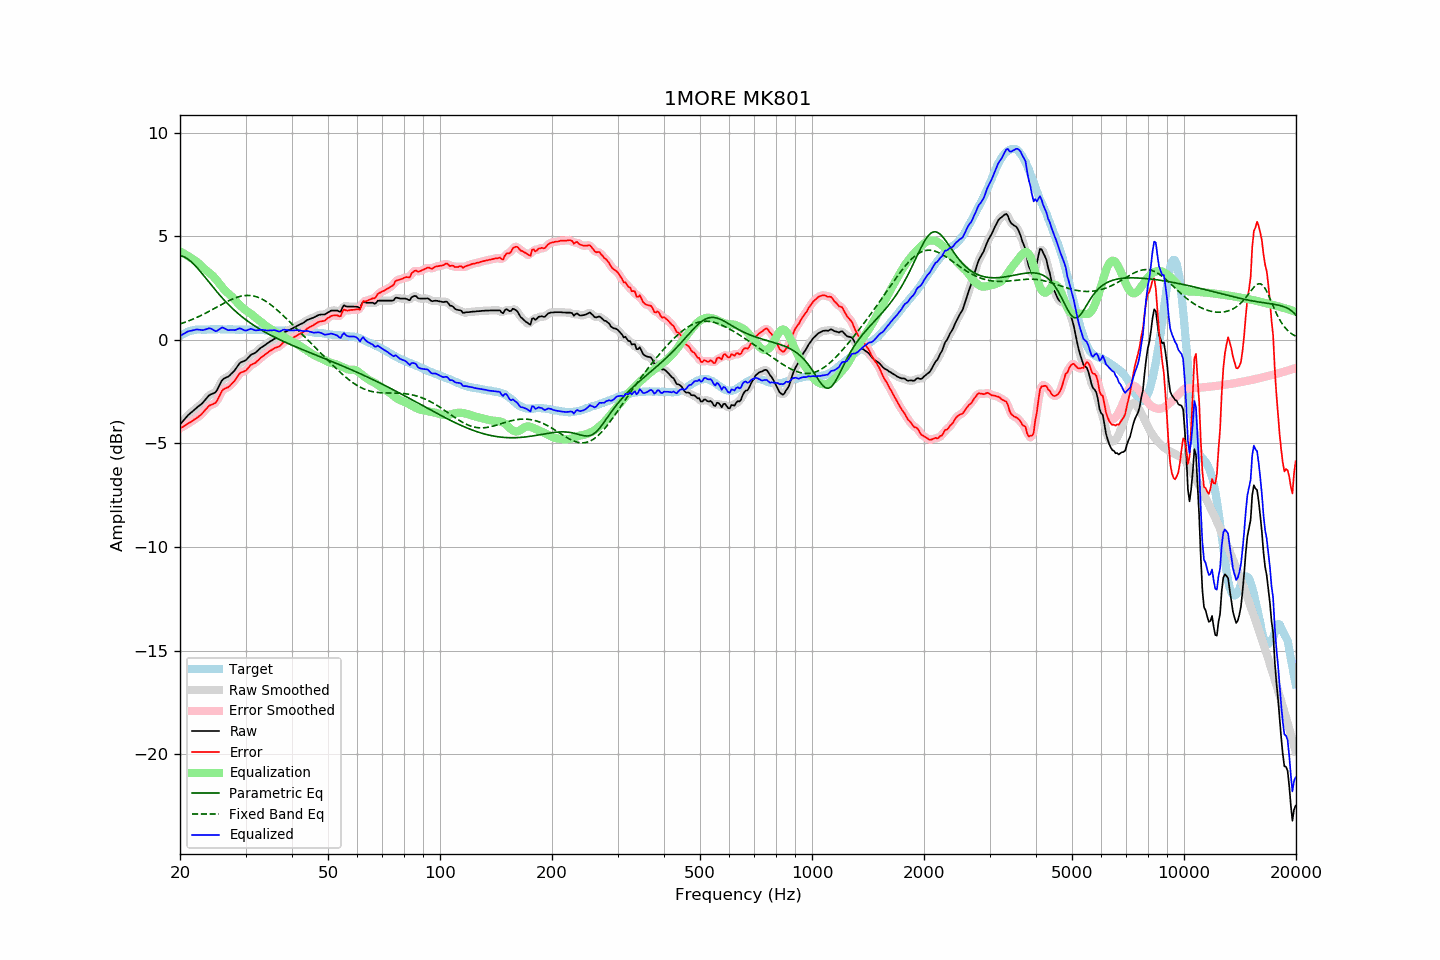

Data behind this chart, as committed beside it:
frequency, raw, error, smoothed, error_smoothed, equalization, parametric_eq, fixed_band_eq, equalized_raw, equalized_smoothed, target
20.00, -4.09, -4.27, -4.09, -4.27, 4.27, 4.07, 0.77, 0.18, 0.18, 0.18
20.20, -4.00, -4.23, -4.00, -4.23, 4.23, 4.05, 0.79, 0.23, 0.23, 0.23
20.40, -3.91, -4.19, -3.90, -4.18, 4.18, 4.02, 0.82, 0.28, 0.28, 0.28
20.61, -3.82, -4.13, -3.82, -4.14, 4.14, 3.99, 0.85, 0.32, 0.32, 0.31
20.81, -3.73, -4.09, -3.73, -4.09, 4.09, 3.94, 0.87, 0.37, 0.37, 0.36
21.02, -3.64, -4.04, -3.64, -4.04, 4.05, 3.89, 0.90, 0.41, 0.40, 0.40
21.23, -3.57, -3.99, -3.57, -3.99, 4.00, 3.83, 0.93, 0.43, 0.43, 0.42
21.44, -3.51, -3.95, -3.50, -3.95, 3.95, 3.77, 0.97, 0.44, 0.45, 0.44
21.66, -3.44, -3.90, -3.44, -3.90, 3.90, 3.70, 1.00, 0.46, 0.46, 0.46
21.87, -3.37, -3.84, -3.37, -3.84, 3.85, 3.62, 1.03, 0.48, 0.48, 0.47
22.09, -3.30, -3.79, -3.30, -3.79, 3.79, 3.54, 1.07, 0.50, 0.49, 0.49
22.31, -3.24, -3.74, -3.24, -3.74, 3.73, 3.45, 1.10, 0.50, 0.50, 0.50
22.54, -3.18, -3.68, -3.18, -3.68, 3.67, 3.36, 1.14, 0.49, 0.49, 0.50
22.76, -3.12, -3.62, -3.12, -3.61, 3.59, 3.27, 1.17, 0.48, 0.48, 0.50
22.99, -3.05, -3.54, -3.04, -3.53, 3.52, 3.17, 1.21, 0.47, 0.47, 0.49
23.22, -2.96, -3.45, -2.96, -3.45, 3.44, 3.08, 1.25, 0.48, 0.48, 0.49
23.45, -2.87, -3.36, -2.87, -3.36, 3.37, 2.98, 1.29, 0.50, 0.51, 0.49
23.69, -2.78, -3.28, -2.77, -3.27, 3.31, 2.89, 1.33, 0.53, 0.53, 0.50
23.92, -2.69, -3.19, -2.70, -3.20, 3.25, 2.79, 1.37, 0.56, 0.55, 0.50
24.16, -2.64, -3.15, -2.64, -3.15, 3.19, 2.69, 1.41, 0.55, 0.55, 0.51
24.40, -2.61, -3.12, -2.61, -3.12, 3.12, 2.60, 1.46, 0.51, 0.51, 0.52
24.65, -2.58, -3.08, -2.58, -3.09, 3.04, 2.50, 1.50, 0.47, 0.46, 0.51
24.89, -2.54, -3.04, -2.52, -3.03, 2.96, 2.41, 1.54, 0.42, 0.44, 0.51
25.14, -2.43, -2.94, -2.42, -2.93, 2.86, 2.31, 1.58, 0.43, 0.44, 0.51
25.39, -2.27, -2.79, -2.28, -2.79, 2.77, 2.22, 1.63, 0.49, 0.49, 0.52
25.65, -2.13, -2.64, -2.12, -2.63, 2.67, 2.13, 1.67, 0.54, 0.54, 0.52
25.91, -1.97, -2.48, -1.99, -2.50, 2.57, 2.05, 1.71, 0.60, 0.58, 0.51
26.16, -1.89, -2.39, -1.90, -2.40, 2.47, 1.96, 1.75, 0.59, 0.58, 0.50
26.43, -1.85, -2.35, -1.84, -2.34, 2.39, 1.88, 1.80, 0.54, 0.55, 0.50
26.69, -1.81, -2.31, -1.81, -2.32, 2.31, 1.79, 1.84, 0.50, 0.50, 0.50
26.96, -1.78, -2.29, -1.77, -2.28, 2.24, 1.71, 1.87, 0.47, 0.48, 0.51
27.23, -1.71, -2.22, -1.71, -2.22, 2.18, 1.64, 1.91, 0.47, 0.47, 0.51
27.50, -1.63, -2.14, -1.64, -2.15, 2.11, 1.56, 1.95, 0.48, 0.47, 0.51
27.77, -1.56, -2.06, -1.56, -2.06, 2.03, 1.49, 1.98, 0.47, 0.47, 0.50
28.05, -1.48, -1.98, -1.47, -1.96, 1.95, 1.42, 2.01, 0.47, 0.48, 0.50
28.33, -1.37, -1.86, -1.36, -1.85, 1.86, 1.35, 2.04, 0.49, 0.50, 0.49
28.62, -1.25, -1.74, -1.25, -1.74, 1.77, 1.28, 2.07, 0.52, 0.52, 0.49
28.90, -1.14, -1.63, -1.15, -1.64, 1.69, 1.21, 2.09, 0.56, 0.54, 0.50
29.19, -1.08, -1.56, -1.08, -1.58, 1.62, 1.15, 2.11, 0.54, 0.53, 0.49
29.48, -1.05, -1.55, -1.04, -1.54, 1.55, 1.09, 2.12, 0.50, 0.50, 0.51
29.78, -1.02, -1.51, -1.01, -1.51, 1.48, 1.03, 2.14, 0.46, 0.47, 0.49
30.08, -0.98, -1.48, -0.97, -1.47, 1.42, 0.97, 2.14, 0.44, 0.45, 0.50
30.38, -0.90, -1.39, -0.90, -1.39, 1.37, 0.91, 2.15, 0.47, 0.47, 0.49
30.68, -0.82, -1.31, -0.82, -1.31, 1.32, 0.85, 2.15, 0.50, 0.50, 0.49
30.99, -0.73, -1.22, -0.74, -1.23, 1.26, 0.80, 2.14, 0.53, 0.52, 0.49
31.30, -0.69, -1.18, -0.69, -1.18, 1.20, 0.75, 2.13, 0.51, 0.51, 0.49
31.61, -0.66, -1.14, -0.65, -1.14, 1.14, 0.70, 2.11, 0.48, 0.49, 0.49
31.93, -0.62, -1.10, -0.61, -1.09, 1.07, 0.64, 2.09, 0.45, 0.46, 0.49
32.24, -0.55, -1.02, -0.55, -1.03, 1.01, 0.60, 2.07, 0.46, 0.46, 0.47
32.57, -0.48, -0.96, -0.48, -0.96, 0.95, 0.55, 2.04, 0.47, 0.48, 0.48
32.89, -0.40, -0.88, -0.41, -0.88, 0.89, 0.50, 2.01, 0.50, 0.49, 0.48
33.22, -0.35, -0.82, -0.35, -0.82, 0.83, 0.46, 1.97, 0.48, 0.48, 0.47
33.55, -0.30, -0.77, -0.29, -0.76, 0.77, 0.41, 1.93, 0.47, 0.47, 0.47
33.89, -0.25, -0.70, -0.24, -0.71, 0.70, 0.37, 1.88, 0.46, 0.46, 0.46
34.23, -0.19, -0.65, -0.19, -0.65, 0.64, 0.32, 1.83, 0.45, 0.45, 0.47
34.57, -0.14, -0.59, -0.14, -0.59, 0.59, 0.28, 1.78, 0.45, 0.45, 0.45
34.92, -0.08, -0.53, -0.08, -0.54, 0.54, 0.24, 1.72, 0.46, 0.46, 0.45
35.27, -0.04, -0.49, -0.03, -0.48, 0.50, 0.20, 1.66, 0.46, 0.46, 0.45
35.62, 0.01, -0.44, 0.02, -0.43, 0.45, 0.16, 1.60, 0.46, 0.47, 0.45
35.97, 0.06, -0.38, 0.05, -0.40, 0.41, 0.12, 1.54, 0.47, 0.46, 0.45
... 635 more rows
